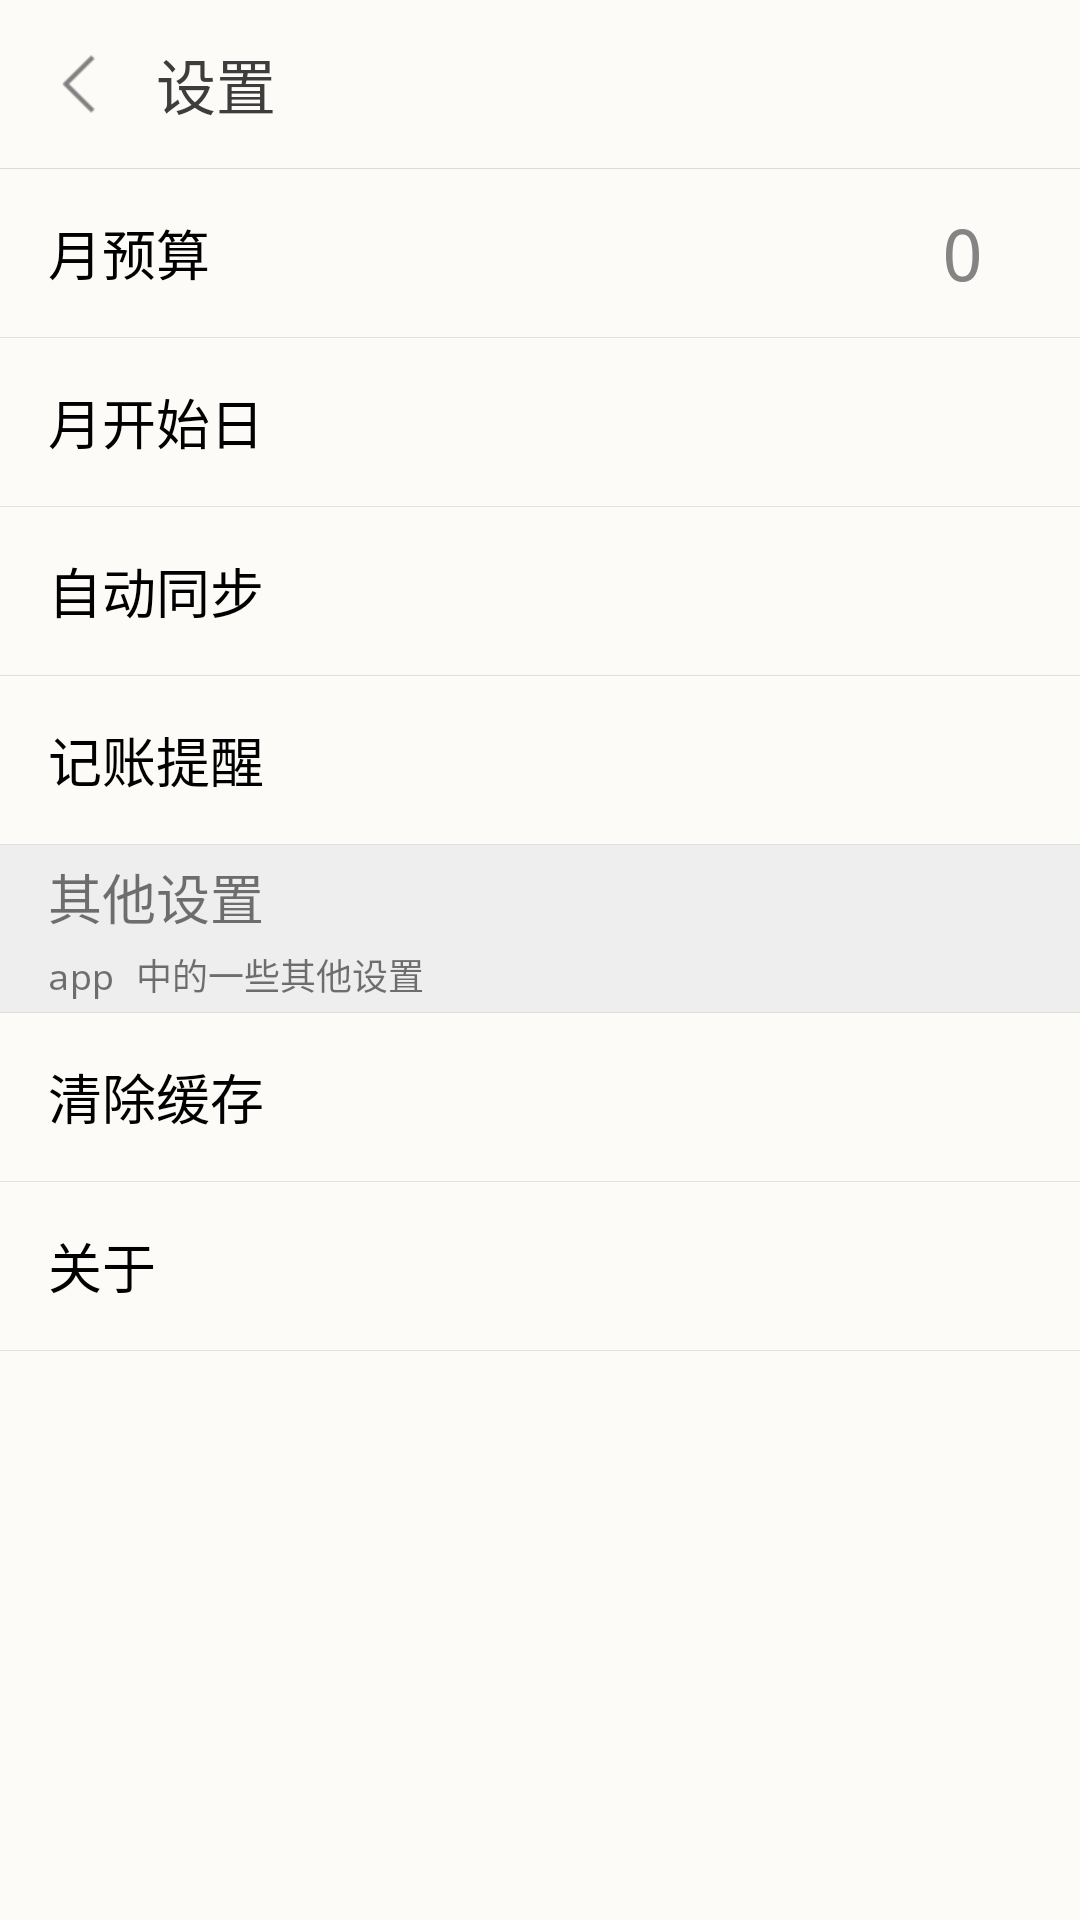

Layout XML and referenced resources for this Android screen:
<!-- AndroidManifest.xml: application theme AppTheme -->
<!-- res/layout/activity_setting.xml -->
<?xml version="1.0" encoding="utf-8"?>
<LinearLayout
    xmlns:android="http://schemas.android.com/apk/res/android"
    android:orientation="vertical"
    android:background="@color/toolbarColor"
    android:layout_width="match_parent"
    android:layout_height="match_parent">
    <TextView
        android:id="@+id/setting_toolbar_back"
        android:drawableLeft="@drawable/title_back_selector"
        android:drawableStart="@drawable/title_back_selector"
        android:layout_width="match_parent"
        android:layout_height="?attr/actionBarSize"
        android:gravity="center_vertical"
        android:drawablePadding="@dimen/activity_margin"
        android:paddingLeft="@dimen/activity_margin"
        android:paddingStart="@dimen/activity_margin"
        android:paddingRight="@dimen/activity_margin"
        android:paddingEnd="@dimen/activity_margin"
        android:text="设置"
        android:textSize="20sp"
        android:textColor="@color/toolbarTextColor"/>
    <View
        android:layout_width="match_parent"
        android:layout_height="0.3dp"
        android:background="@color/lineDividerColor"/>

    <RelativeLayout
        android:id="@+id/relative_layout_set_budget"
        android:background="@drawable/item_click_selector"
        android:paddingStart="@dimen/activity_margin"
        android:paddingEnd="@dimen/activity_margin"
        android:layout_width="match_parent"
        android:layout_height="?attr/actionBarSize">
        <TextView
            android:layout_centerVertical="true"
            android:text="@string/month_budget"
            android:textSize="18sp"
            android:textColor="@android:color/black"
            android:layout_width="wrap_content"
            android:layout_height="wrap_content"/>
        <ImageView
            android:id="@+id/budget_right"
            android:layout_centerVertical="true"
            android:layout_alignParentEnd="true"
            android:layout_alignParentRight="true"
            android:layout_width="wrap_content"
            android:layout_height="wrap_content"/>

        <TextView
            android:textColor="@color/gray_color"
            android:textSize="24sp"
            android:layout_marginEnd="@dimen/activity_margin"
            android:layout_marginRight="@dimen/activity_margin"
            android:id="@+id/budget_money_textview"
            android:layout_toStartOf="@id/budget_right"
            android:layout_toLeftOf="@id/budget_right"
            android:layout_centerVertical="true"
            android:text="0"
            android:layout_width="wrap_content"
            android:layout_height="wrap_content"/>
    </RelativeLayout>
    <View
        android:layout_width="match_parent"
        android:layout_height="@dimen/divider_line_height"
        android:background="@color/divider_line_color"/>

    <RelativeLayout
        android:background="@drawable/item_click_selector"
        android:paddingStart="@dimen/activity_margin"
        android:paddingEnd="@dimen/activity_margin"
        android:layout_width="match_parent"
        android:layout_height="?attr/actionBarSize">
        <TextView
            android:layout_centerVertical="true"
            android:text="@string/month_start_day"
            android:textSize="18sp"
            android:textColor="@android:color/black"
            android:layout_width="wrap_content"
            android:layout_height="wrap_content"/>
        <ImageView
            android:layout_centerVertical="true"
            android:layout_alignParentEnd="true"
            android:layout_alignParentRight="true"
            android:layout_width="wrap_content"
            android:layout_height="wrap_content"/>
    </RelativeLayout>
    <View
        android:layout_width="match_parent"
        android:layout_height="@dimen/divider_line_height"
        android:background="@color/divider_line_color"/>
    <RelativeLayout
        android:background="@drawable/item_click_selector"
        android:paddingStart="@dimen/activity_margin"
        android:paddingEnd="@dimen/activity_margin"
        android:layout_width="match_parent"
        android:layout_height="?attr/actionBarSize">
        <TextView
            android:layout_centerVertical="true"
            android:text="自动同步"
            android:textSize="18sp"
            android:textColor="@android:color/black"
            android:layout_width="wrap_content"
            android:layout_height="wrap_content"/>
        <ImageView
            android:layout_centerVertical="true"
            android:layout_alignParentEnd="true"
            android:layout_alignParentRight="true"
            android:layout_width="wrap_content"
            android:layout_height="wrap_content"/>
    </RelativeLayout>
    <View
        android:layout_width="match_parent"
        android:layout_height="@dimen/divider_line_height"
        android:background="@color/divider_line_color"/>

    <RelativeLayout
        android:id="@+id/relative_layout_keep_accounts_attention"
        android:background="@drawable/item_click_selector"
        android:paddingStart="@dimen/activity_margin"
        android:paddingEnd="@dimen/activity_margin"
        android:layout_width="match_parent"
        android:layout_height="?attr/actionBarSize">
        <TextView
            android:layout_centerVertical="true"
            android:text="@string/keep_accounts_attention"
            android:textSize="18sp"
            android:textColor="@android:color/black"
            android:layout_width="wrap_content"
            android:layout_height="wrap_content"/>
        <ImageView
            android:layout_centerVertical="true"
            android:layout_alignParentEnd="true"
            android:layout_alignParentRight="true"
            android:layout_width="wrap_content"
            android:layout_height="wrap_content"/>
    </RelativeLayout>
    <View
        android:layout_width="match_parent"
        android:layout_height="@dimen/divider_line_height"
        android:background="@color/divider_line_color"/>

    <RelativeLayout
        android:layout_width="match_parent"
        android:background="#eeeeee"
        android:layout_height="?attr/actionBarSize">
        <LinearLayout
            android:paddingLeft="16dp"
            android:paddingStart="16dp"
            android:paddingRight="16dp"
            android:paddingEnd="16dp"
            android:layout_centerVertical="true"
            android:orientation="vertical"
            android:layout_width="wrap_content"
            android:layout_height="wrap_content">
            <TextView
                android:textSize="18sp"
                android:layout_width="wrap_content"
                android:layout_height="wrap_content"
                android:text="其他设置"/>
            <TextView
                android:text="app 中的一些其他设置"
                android:textSize="12sp"
                android:layout_marginTop="4dp"
                android:layout_width="wrap_content"
                android:layout_height="wrap_content" />
        </LinearLayout>
        <View
            android:layout_alignParentBottom="true"
            android:background="@color/lineDividerColor"
            android:layout_width="match_parent"
            android:layout_height="0.3dp"/>
    </RelativeLayout>
    <RelativeLayout
        android:background="@drawable/item_click_selector"
        android:paddingStart="@dimen/activity_margin"
        android:paddingEnd="@dimen/activity_margin"
        android:layout_width="match_parent"
        android:layout_height="?attr/actionBarSize">
        <TextView
            android:layout_centerVertical="true"
            android:text="@string/clear_data_cache"
            android:textSize="18sp"
            android:textColor="@android:color/black"
            android:layout_width="wrap_content"
            android:layout_height="wrap_content"/>
        <ImageView
            android:layout_centerVertical="true"
            android:layout_alignParentEnd="true"
            android:layout_alignParentRight="true"
            android:layout_width="wrap_content"
            android:layout_height="wrap_content"/>
    </RelativeLayout>

    <View
        android:layout_width="match_parent"
        android:layout_height="@dimen/divider_line_height"
        android:background="@color/divider_line_color"/>
    <RelativeLayout
        android:id="@+id/relative_layout_about"
        android:background="@drawable/item_click_selector"
        android:paddingStart="@dimen/activity_margin"
        android:paddingEnd="@dimen/activity_margin"
        android:layout_width="match_parent"
        android:layout_height="?attr/actionBarSize">
        <TextView
            android:layout_centerVertical="true"
            android:text="@string/about"
            android:textSize="18sp"
            android:textColor="@android:color/black"
            android:layout_width="wrap_content"
            android:layout_height="wrap_content"/>
        <ImageView
            android:layout_centerVertical="true"
            android:layout_alignParentEnd="true"
            android:layout_alignParentRight="true"
            android:layout_width="wrap_content"
            android:layout_height="wrap_content"/>
    </RelativeLayout>
    <View
        android:layout_width="match_parent"
        android:layout_height="@dimen/divider_line_height"
        android:background="@color/divider_line_color"/>
</LinearLayout>
<!-- resources referenced by this layout -->
<resources>
  <color name="divider_line_color">#e0e0e0</color>
  <color name="gray_color">#848484</color>
  <color name="lineDividerColor">#DFDBD5</color>
  <color name="toolbarColor">#FDFBF8</color>
  <color name="toolbarTextColor">#3D3D3D</color>
  <dimen name="activity_margin">16dp</dimen>
  <dimen name="divider_line_height">0.3dp</dimen>
  <!-- drawable item_click_selector (drawable) -->
  <?xml version="1.0" encoding="utf-8"?>
  <selector xmlns:android="http://schemas.android.com/apk/res/android">
      <item android:drawable="@color/toolbarColor" android:state_pressed="false"/>
      <item android:drawable="@color/itemPressedColor" android:state_pressed="true"/>
  </selector>
  <!-- drawable title_back_selector (drawable) -->
  <?xml version="1.0" encoding="utf-8"?>
  <selector xmlns:android="http://schemas.android.com/apk/res/android">
      <item android:drawable="@drawable/title_back_normal" android:state_pressed="false"/>
      <item android:drawable="@drawable/title_back_pressed" android:state_pressed="true"/>
  </selector>
  <string name="about">关于</string>
  <string name="clear_data_cache">清除缓存</string>
  <string name="keep_accounts_attention">记账提醒</string>
  <string name="month_budget">月预算</string>
  <string name="month_start_day">月开始日</string>
  <style name="AppTheme" parent="Theme.AppCompat.Light.NoActionBar">
          
          <item name="colorPrimary">@color/colorPrimary</item>
          <item name="colorPrimaryDark">@color/colorPrimaryDark</item>
          <item name="colorAccent">@color/colorAccent</item>
          <item name="android:typeface">monospace</item>
          <item name="android:windowTranslucentStatus">true</item>
          
      </style>
  <color name="itemPressedColor">#F8F3E5</color>
  <!-- drawable title_back_normal: png bitmap (drawable-xhdpi, 610 bytes) -->
  <!-- drawable title_back_pressed: png bitmap (drawable-xhdpi, 545 bytes) -->
  <color name="colorPrimary">#00aaec</color>
  <color name="colorPrimaryDark">#00aaec</color>
  <color name="colorAccent">#FF4081</color>
</resources>
